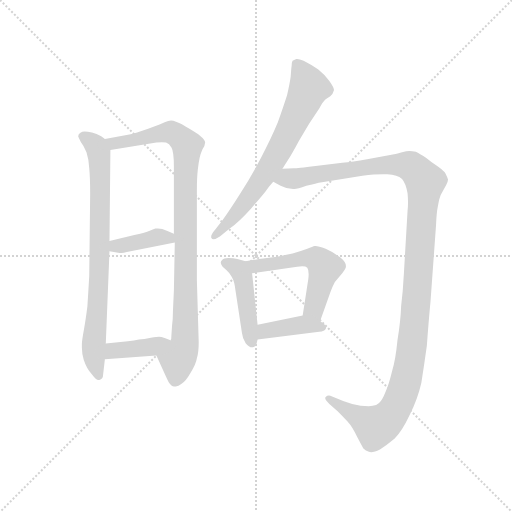
t = 0.00 s
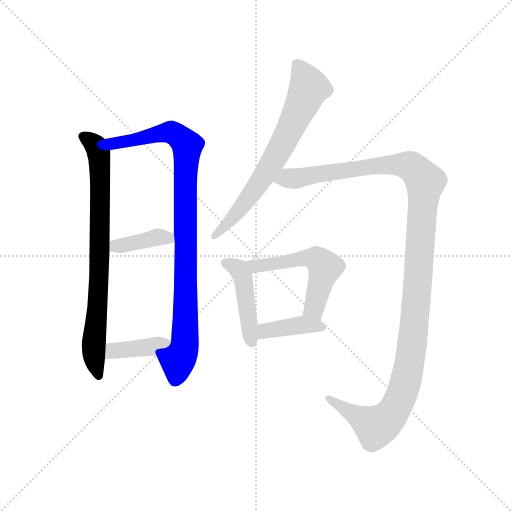
t = 1.55 s
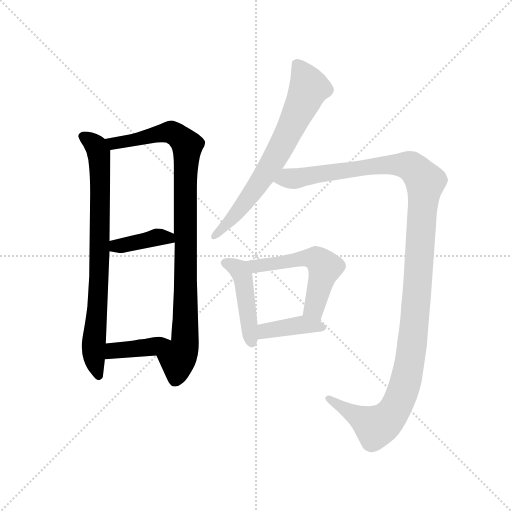
t = 3.11 s
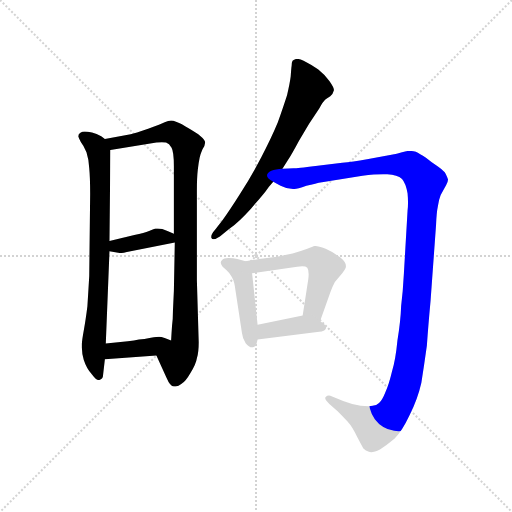
t = 4.66 s
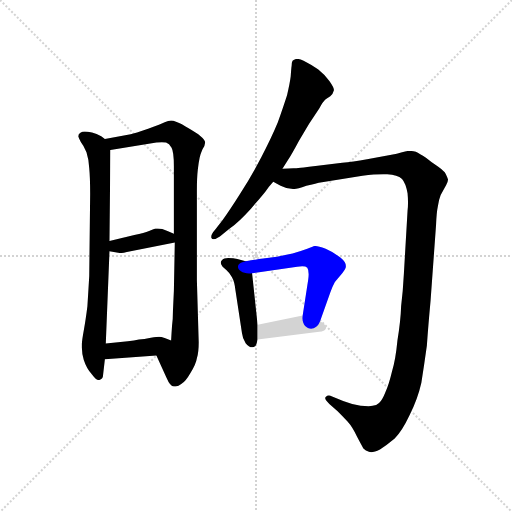
t = 6.21 s
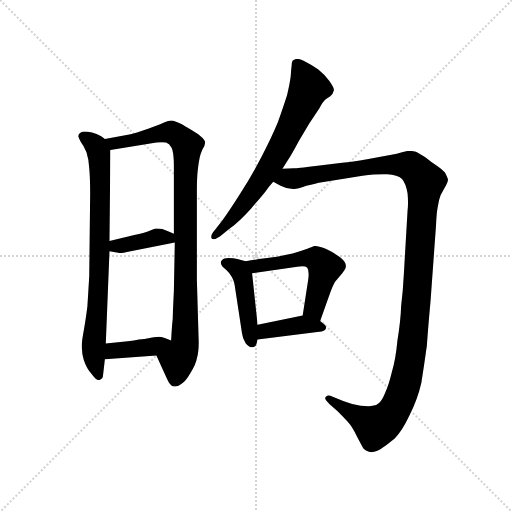
t = 7.76 s

The animated SVG that drew these frames (rendered in a browser with its animation timeline set to each time). Animation: 9 CSS @keyframes rules; one cycle of 7.76 s.

<svg version="1.1" viewBox="0 0 1024 1024" xmlns="http://www.w3.org/2000/svg">
  <g stroke="lightgray" stroke-dasharray="1,1" stroke-width="1" transform="scale(4, 4)">
    <line x1="0" y1="0" x2="256" y2="256"></line>
    <line x1="256" y1="0" x2="0" y2="256"></line>
    <line x1="128" y1="0" x2="128" y2="256"></line>
    <line x1="0" y1="128" x2="256" y2="128"></line>
  </g>
  <g transform="scale(0.92, -0.92) translate(60, -850)">
    <style type="text/css">
      
        @keyframes keyframes0 {
          from {
            stroke: blue;
            stroke-dashoffset: 792;
            stroke-width: 128;
          }
          72% {
            animation-timing-function: step-end;
            stroke: blue;
            stroke-dashoffset: 0;
            stroke-width: 128;
          }
          to {
            stroke: black;
            stroke-width: 1024;
          }
        }
        #make-me-a-hanzi-animation-0 {
          animation: keyframes0 0.89453125s both;
          animation-delay: 0s;
          animation-timing-function: linear;
        }
      
        @keyframes keyframes1 {
          from {
            stroke: blue;
            stroke-dashoffset: 956;
            stroke-width: 128;
          }
          76% {
            animation-timing-function: step-end;
            stroke: blue;
            stroke-dashoffset: 0;
            stroke-width: 128;
          }
          to {
            stroke: black;
            stroke-width: 1024;
          }
        }
        #make-me-a-hanzi-animation-1 {
          animation: keyframes1 1.0279947916666667s both;
          animation-delay: 0.89453125s;
          animation-timing-function: linear;
        }
      
        @keyframes keyframes2 {
          from {
            stroke: blue;
            stroke-dashoffset: 389;
            stroke-width: 128;
          }
          56% {
            animation-timing-function: step-end;
            stroke: blue;
            stroke-dashoffset: 0;
            stroke-width: 128;
          }
          to {
            stroke: black;
            stroke-width: 1024;
          }
        }
        #make-me-a-hanzi-animation-2 {
          animation: keyframes2 0.5665690104166666s both;
          animation-delay: 1.9225260416666667s;
          animation-timing-function: linear;
        }
      
        @keyframes keyframes3 {
          from {
            stroke: blue;
            stroke-dashoffset: 392;
            stroke-width: 128;
          }
          56% {
            animation-timing-function: step-end;
            stroke: blue;
            stroke-dashoffset: 0;
            stroke-width: 128;
          }
          to {
            stroke: black;
            stroke-width: 1024;
          }
        }
        #make-me-a-hanzi-animation-3 {
          animation: keyframes3 0.5690104166666666s both;
          animation-delay: 2.4890950520833335s;
          animation-timing-function: linear;
        }
      
        @keyframes keyframes4 {
          from {
            stroke: blue;
            stroke-dashoffset: 702;
            stroke-width: 128;
          }
          70% {
            animation-timing-function: step-end;
            stroke: blue;
            stroke-dashoffset: 0;
            stroke-width: 128;
          }
          to {
            stroke: black;
            stroke-width: 1024;
          }
        }
        #make-me-a-hanzi-animation-4 {
          animation: keyframes4 0.8212890625s both;
          animation-delay: 3.05810546875s;
          animation-timing-function: linear;
        }
      
        @keyframes keyframes5 {
          from {
            stroke: blue;
            stroke-dashoffset: 1273;
            stroke-width: 128;
          }
          81% {
            animation-timing-function: step-end;
            stroke: blue;
            stroke-dashoffset: 0;
            stroke-width: 128;
          }
          to {
            stroke: black;
            stroke-width: 1024;
          }
        }
        #make-me-a-hanzi-animation-5 {
          animation: keyframes5 1.2859700520833333s both;
          animation-delay: 3.87939453125s;
          animation-timing-function: linear;
        }
      
        @keyframes keyframes6 {
          from {
            stroke: blue;
            stroke-dashoffset: 454;
            stroke-width: 128;
          }
          60% {
            animation-timing-function: step-end;
            stroke: blue;
            stroke-dashoffset: 0;
            stroke-width: 128;
          }
          to {
            stroke: black;
            stroke-width: 1024;
          }
        }
        #make-me-a-hanzi-animation-6 {
          animation: keyframes6 0.6194661458333334s both;
          animation-delay: 5.165364583333333s;
          animation-timing-function: linear;
        }
      
        @keyframes keyframes7 {
          from {
            stroke: blue;
            stroke-dashoffset: 543;
            stroke-width: 128;
          }
          64% {
            animation-timing-function: step-end;
            stroke: blue;
            stroke-dashoffset: 0;
            stroke-width: 128;
          }
          to {
            stroke: black;
            stroke-width: 1024;
          }
        }
        #make-me-a-hanzi-animation-7 {
          animation: keyframes7 0.69189453125s both;
          animation-delay: 5.784830729166666s;
          animation-timing-function: linear;
        }
      
        @keyframes keyframes8 {
          from {
            stroke: blue;
            stroke-dashoffset: 399;
            stroke-width: 128;
          }
          56% {
            animation-timing-function: step-end;
            stroke: blue;
            stroke-dashoffset: 0;
            stroke-width: 128;
          }
          to {
            stroke: black;
            stroke-width: 1024;
          }
        }
        #make-me-a-hanzi-animation-8 {
          animation: keyframes8 0.57470703125s both;
          animation-delay: 6.476725260416666s;
          animation-timing-function: linear;
        }
      
    </style>
    
      <path d="M 168 548 L 160 554 Q 150 560 140 562 Q 130 564 124 564 Q 119 564 114 561 Q 110 558 110 553 Q 112 548 116 541 Q 122 534 128 519 Q 133 504 134 484 Q 136 464 136 428 L 134 250 Q 132 216 130 184 Q 126 152 122 131 Q 118 109 118 102 L 118 94 Q 118 82 122 68 Q 128 49 140 36 Q 149 24 154 24 L 156 24 Q 164 26 164 34 L 168 69 L 170 103 L 178 304 L 178 326 L 180 524 C 180 540 180 540 168 548 Z" fill="lightgray"></path>
    
      <path d="M 280 77 L 302 29 Q 310 10 318 10 L 322 10 Q 328 10 334 15 Q 344 21 354 39 Q 366 58 368 71 Q 372 84 372 106 L 368 241 L 368 436 Q 368 464 370 481 Q 372 498 374 507 Q 376 516 380 525 Q 386 534 386 540 Q 386 546 376 554 Q 367 561 350 571 Q 334 582 324 585 Q 316 588 312 588 Q 306 588 298 584 Q 291 580 262 570 Q 233 560 224 558 L 168 548 C 138 543 150 519 180 524 L 280 540 Q 287 541 292 541 Q 298 541 301 540 Q 308 538 313 529 Q 318 520 318 489 L 318 342 L 320 323 L 318 218 L 316 175 Q 316 156 314 142 Q 313 128 312 110 C 310 80 268 104 280 77 Z" fill="lightgray"></path>
    
      <path d="M 318 342 L 304 348 Q 292 353 283 353 L 278 353 Q 276 352 264 348 Q 254 344 232 339 L 178 326 C 149 319 148 309 178 304 L 200 300 L 201 300 Q 206 300 224 304 L 320 323 C 349 329 346 330 318 342 Z" fill="lightgray"></path>
    
      <path d="M 168 69 L 280 77 C 310 79 340 100 312 110 L 298 115 Q 290 118 286 118 Q 282 118 268 116 Q 253 113 242 112 Q 232 110 218 108 L 170 103 C 140 100 138 67 168 69 Z" fill="lightgray"></path>
    
      <path d="M 554 483 L 566 502 Q 574 514 590 544 L 612 581 L 634 614 Q 642 629 648 634 L 658 641 Q 664 646 666 654 Q 666 660 656 674 Q 646 688 632 699 Q 616 710 600 718 Q 591 722 586 722 L 584 722 Q 579 720 576 718 Q 574 715 574 707 Q 573 700 572 684 Q 570 668 564 643 Q 556 618 544 584 Q 530 550 508 508 Q 486 466 462 429 Q 438 391 424 372 L 408 351 Q 399 341 399 335 Q 399 333 400 332 Q 401 330 404 330 Q 409 330 418 336 L 438 352 Q 460 368 486 397 Q 512 427 518 435 Q 524 444 534 455 L 554 483 Z" fill="lightgray"></path>
    
      <path d="M 534 455 L 550 446 Q 563 439 577 439 L 580 439 Q 586 439 606 446 Q 627 452 640 454 L 728 468 Q 754 471 773 471 L 782 471 Q 804 470 814 461 Q 822 452 826 430 Q 827 419 827 410 Q 827 400 826 392 L 818 255 Q 816 217 812 184 Q 811 152 804 110 Q 800 68 792 42 Q 786 16 778 -2 Q 771 -20 764 -26 Q 758 -32 750 -32 Q 747 -33 741 -33 Q 734 -33 724 -32 Q 706 -30 686 -22 L 662 -12 Q 658 -10 655 -10 Q 651 -10 648 -13 Q 647 -14 647 -16 Q 647 -20 656 -28 L 674 -44 Q 686 -56 696 -67 Q 706 -78 716 -99 Q 727 -120 730 -125 Q 735 -130 742 -132 Q 744 -133 747 -133 Q 754 -133 766 -127 Q 780 -118 798 -103 Q 814 -87 830 -53 Q 848 -18 856 18 Q 862 56 868 99 Q 871 142 876 196 L 888 362 Q 889 388 892 402 Q 894 416 898 426 L 910 448 Q 914 456 914 460 Q 912 466 909 472 Q 906 478 892 488 Q 878 497 866 507 Q 852 516 844 520 Q 836 522 830 522 Q 824 522 814 519 Q 804 516 788 513 L 738 504 Q 706 498 684 496 L 626 489 Q 586 484 578 484 Q 568 483 554 483 C 524 482 507 468 534 455 Z" fill="lightgray"></path>
    
      <path d="M 474 282 L 456 287 Q 448 289 436 289 Q 426 288 424 286 Q 420 282 420 280 L 420 278 Q 420 275 424 270 L 432 263 Q 438 258 444 248 Q 450 238 452 218 L 466 126 Q 467 115 474 104 Q 481 95 488 95 L 490 95 Q 496 96 498 104 L 500 112 L 500 144 L 488 256 C 486 279 486 279 474 282 Z" fill="lightgray"></path>
    
      <path d="M 636 152 L 658 214 Q 663 228 668 237 L 684 256 Q 692 266 692 270 L 692 272 Q 692 280 680 290 Q 664 302 648 309 Q 632 315 626 315 L 624 315 Q 620 314 608 309 Q 595 304 576 299 L 542 292 L 512 288 Q 498 286 474 282 C 444 277 458 252 488 256 L 586 270 Q 592 271 597 271 Q 605 271 608 268 Q 611 264 611 254 Q 611 249 610 242 L 598 164 C 593 134 626 124 636 152 Z" fill="lightgray"></path>
    
      <path d="M 500 112 L 634 129 Q 646 130 648 135 Q 649 137 649 138 Q 649 141 646 144 L 636 152 C 616 168 616 168 598 164 L 500 144 C 471 138 470 108 500 112 Z" fill="lightgray"></path>
    
    
      <clipPath id="make-me-a-hanzi-clip-0">
        <path d="M 168 548 L 160 554 Q 150 560 140 562 Q 130 564 124 564 Q 119 564 114 561 Q 110 558 110 553 Q 112 548 116 541 Q 122 534 128 519 Q 133 504 134 484 Q 136 464 136 428 L 134 250 Q 132 216 130 184 Q 126 152 122 131 Q 118 109 118 102 L 118 94 Q 118 82 122 68 Q 128 49 140 36 Q 149 24 154 24 L 156 24 Q 164 26 164 34 L 168 69 L 170 103 L 178 304 L 178 326 L 180 524 C 180 540 180 540 168 548 Z"></path>
      </clipPath>
      <path clip-path="url(#make-me-a-hanzi-clip-0)" d="M 122 552 L 150 531 L 157 501 L 156 251 L 144 105 L 145 70 L 155 33" fill="none" id="make-me-a-hanzi-animation-0" stroke-dasharray="664 1328" stroke-linecap="round"></path>
    
      <clipPath id="make-me-a-hanzi-clip-1">
        <path d="M 280 77 L 302 29 Q 310 10 318 10 L 322 10 Q 328 10 334 15 Q 344 21 354 39 Q 366 58 368 71 Q 372 84 372 106 L 368 241 L 368 436 Q 368 464 370 481 Q 372 498 374 507 Q 376 516 380 525 Q 386 534 386 540 Q 386 546 376 554 Q 367 561 350 571 Q 334 582 324 585 Q 316 588 312 588 Q 306 588 298 584 Q 291 580 262 570 Q 233 560 224 558 L 168 548 C 138 543 150 519 180 524 L 280 540 Q 287 541 292 541 Q 298 541 301 540 Q 308 538 313 529 Q 318 520 318 489 L 318 342 L 320 323 L 318 218 L 316 175 Q 316 156 314 142 Q 313 128 312 110 C 310 80 268 104 280 77 Z"></path>
      </clipPath>
      <path clip-path="url(#make-me-a-hanzi-clip-1)" d="M 176 544 L 200 539 L 312 563 L 347 533 L 342 113 L 339 90 L 326 69 L 320 22" fill="none" id="make-me-a-hanzi-animation-1" stroke-dasharray="828 1656" stroke-linecap="round"></path>
    
      <clipPath id="make-me-a-hanzi-clip-2">
        <path d="M 318 342 L 304 348 Q 292 353 283 353 L 278 353 Q 276 352 264 348 Q 254 344 232 339 L 178 326 C 149 319 148 309 178 304 L 200 300 L 201 300 Q 206 300 224 304 L 320 323 C 349 329 346 330 318 342 Z"></path>
      </clipPath>
      <path clip-path="url(#make-me-a-hanzi-clip-2)" d="M 185 310 L 277 334 L 305 334 L 312 327" fill="none" id="make-me-a-hanzi-animation-2" stroke-dasharray="261 522" stroke-linecap="round"></path>
    
      <clipPath id="make-me-a-hanzi-clip-3">
        <path d="M 168 69 L 280 77 C 310 79 340 100 312 110 L 298 115 Q 290 118 286 118 Q 282 118 268 116 Q 253 113 242 112 Q 232 110 218 108 L 170 103 C 140 100 138 67 168 69 Z"></path>
      </clipPath>
      <path clip-path="url(#make-me-a-hanzi-clip-3)" d="M 175 74 L 188 87 L 272 96 L 303 108" fill="none" id="make-me-a-hanzi-animation-3" stroke-dasharray="264 528" stroke-linecap="round"></path>
    
      <clipPath id="make-me-a-hanzi-clip-4">
        <path d="M 554 483 L 566 502 Q 574 514 590 544 L 612 581 L 634 614 Q 642 629 648 634 L 658 641 Q 664 646 666 654 Q 666 660 656 674 Q 646 688 632 699 Q 616 710 600 718 Q 591 722 586 722 L 584 722 Q 579 720 576 718 Q 574 715 574 707 Q 573 700 572 684 Q 570 668 564 643 Q 556 618 544 584 Q 530 550 508 508 Q 486 466 462 429 Q 438 391 424 372 L 408 351 Q 399 341 399 335 Q 399 333 400 332 Q 401 330 404 330 Q 409 330 418 336 L 438 352 Q 460 368 486 397 Q 512 427 518 435 Q 524 444 534 455 L 554 483 Z"></path>
      </clipPath>
      <path clip-path="url(#make-me-a-hanzi-clip-4)" d="M 585 711 L 611 657 L 588 605 L 504 453 L 451 382 L 404 335" fill="none" id="make-me-a-hanzi-animation-4" stroke-dasharray="574 1148" stroke-linecap="round"></path>
    
      <clipPath id="make-me-a-hanzi-clip-5">
        <path d="M 534 455 L 550 446 Q 563 439 577 439 L 580 439 Q 586 439 606 446 Q 627 452 640 454 L 728 468 Q 754 471 773 471 L 782 471 Q 804 470 814 461 Q 822 452 826 430 Q 827 419 827 410 Q 827 400 826 392 L 818 255 Q 816 217 812 184 Q 811 152 804 110 Q 800 68 792 42 Q 786 16 778 -2 Q 771 -20 764 -26 Q 758 -32 750 -32 Q 747 -33 741 -33 Q 734 -33 724 -32 Q 706 -30 686 -22 L 662 -12 Q 658 -10 655 -10 Q 651 -10 648 -13 Q 647 -14 647 -16 Q 647 -20 656 -28 L 674 -44 Q 686 -56 696 -67 Q 706 -78 716 -99 Q 727 -120 730 -125 Q 735 -130 742 -132 Q 744 -133 747 -133 Q 754 -133 766 -127 Q 780 -118 798 -103 Q 814 -87 830 -53 Q 848 -18 856 18 Q 862 56 868 99 Q 871 142 876 196 L 888 362 Q 889 388 892 402 Q 894 416 898 426 L 910 448 Q 914 456 914 460 Q 912 466 909 472 Q 906 478 892 488 Q 878 497 866 507 Q 852 516 844 520 Q 836 522 830 522 Q 824 522 814 519 Q 804 516 788 513 L 738 504 Q 706 498 684 496 L 626 489 Q 586 484 578 484 Q 568 483 554 483 C 524 482 507 468 534 455 Z"></path>
      </clipPath>
      <path clip-path="url(#make-me-a-hanzi-clip-5)" d="M 541 457 L 800 493 L 833 489 L 864 452 L 837 108 L 822 19 L 809 -19 L 786 -57 L 757 -77 L 654 -17" fill="none" id="make-me-a-hanzi-animation-5" stroke-dasharray="1145 2290" stroke-linecap="round"></path>
    
      <clipPath id="make-me-a-hanzi-clip-6">
        <path d="M 474 282 L 456 287 Q 448 289 436 289 Q 426 288 424 286 Q 420 282 420 280 L 420 278 Q 420 275 424 270 L 432 263 Q 438 258 444 248 Q 450 238 452 218 L 466 126 Q 467 115 474 104 Q 481 95 488 95 L 490 95 Q 496 96 498 104 L 500 112 L 500 144 L 488 256 C 486 279 486 279 474 282 Z"></path>
      </clipPath>
      <path clip-path="url(#make-me-a-hanzi-clip-6)" d="M 428 279 L 460 263 L 468 247 L 489 104" fill="none" id="make-me-a-hanzi-animation-6" stroke-dasharray="326 652" stroke-linecap="round"></path>
    
      <clipPath id="make-me-a-hanzi-clip-7">
        <path d="M 636 152 L 658 214 Q 663 228 668 237 L 684 256 Q 692 266 692 270 L 692 272 Q 692 280 680 290 Q 664 302 648 309 Q 632 315 626 315 L 624 315 Q 620 314 608 309 Q 595 304 576 299 L 542 292 L 512 288 Q 498 286 474 282 C 444 277 458 252 488 256 L 586 270 Q 592 271 597 271 Q 605 271 608 268 Q 611 264 611 254 Q 611 249 610 242 L 598 164 C 593 134 626 124 636 152 Z"></path>
      </clipPath>
      <path clip-path="url(#make-me-a-hanzi-clip-7)" d="M 482 278 L 497 272 L 598 288 L 632 284 L 646 268 L 623 184 L 632 160" fill="none" id="make-me-a-hanzi-animation-7" stroke-dasharray="415 830" stroke-linecap="round"></path>
    
      <clipPath id="make-me-a-hanzi-clip-8">
        <path d="M 500 112 L 634 129 Q 646 130 648 135 Q 649 137 649 138 Q 649 141 646 144 L 636 152 C 616 168 616 168 598 164 L 500 144 C 471 138 470 108 500 112 Z"></path>
      </clipPath>
      <path clip-path="url(#make-me-a-hanzi-clip-8)" d="M 507 117 L 524 133 L 599 144 L 643 139" fill="none" id="make-me-a-hanzi-animation-8" stroke-dasharray="271 542" stroke-linecap="round"></path>
    
  </g>
</svg>
